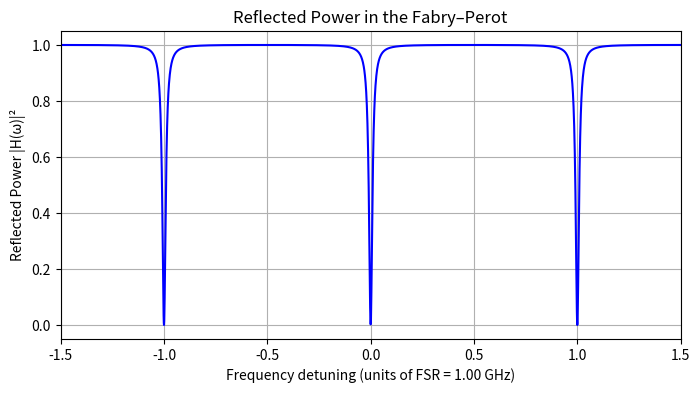
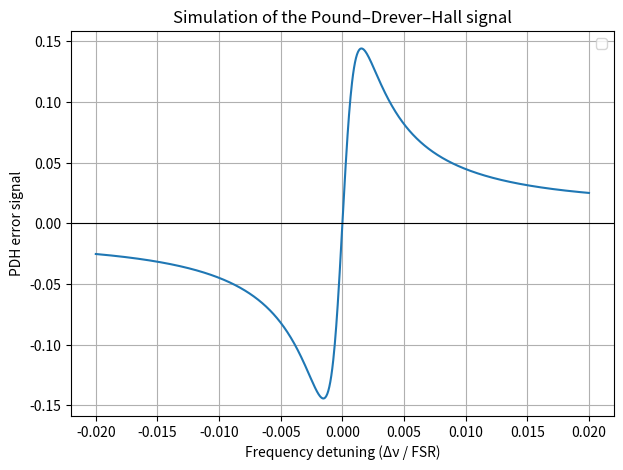

These figures' Python source, in order:
import numpy as np
import matplotlib.pyplot as plt
from scipy.special import jv 
from scipy.signal import butter, filtfilt
# Características da cavidade
c = 299792458.0  # m/s
L = 0.15         # m (15 cm)
FSR = c / (2 * L)

r1 = 0.97
R1 = r1**2
T1 = 1 - R1
t1 = np.sqrt(T1)

r2 = 0.97
R2 = r2**2
T2 = 1 - R2
t2 = np.sqrt(T2)
F = np.pi * np.sqrt(np.sqrt(R1 * R2)) / (1 - np.sqrt(R1 * R2))
FWHM = FSR / F
Omega_m =  20*FWHM # mod freq
beta = 0.3                # indice de modulação

# Finesse e largura de linha


# Função de transferência de refletividade no Fabry–Perot
def H(omega):
    phi = 2 * np.pi * omega / FSR
    return r1 - (t1 * t2 * r2 * np.exp(-1j * phi)) / (1 - r1 * r2 * np.exp(-1j * phi))

# Varredura em unidades de FSR
omega = np.linspace(-1.5 * FSR, 1.5 * FSR, 3000)
R = np.abs(H(omega))**2  # Potência refletida normalizada

# Gráfico
plt.figure(figsize=(8,4 ))
plt.plot(omega / FSR, R, 'b')
plt.title('Reflected Power in the Fabry–Perot')
plt.xlabel(f'Frequency detuning (units of FSR = {FSR/10**9 :.2f} GHz)')
plt.ylabel('Reflected Power |H(ω)|²')
plt.grid(True)
plt.xlim(-1.5, 1.5)
plt.show()

print(FWHM, Omega_m ,FWHM/Omega_m) 

def E_ref(t, om):
    return [H(om)*jv(0, beta)*np.exp(1j*om*t) + H(om+Omega_m)*jv(1, beta)*np.exp(1j*(om+Omega_m)*t) - H(om-Omega_m)*jv(1, beta)*np.exp(1j*(om-Omega_m)*t)]

def P_detect(om, t):
    return np.abs(E_ref(t,om))**2

def mixer_lowpass(signal, t, Omega_m, fc=1e5, fs=None):
    """
    Mistura o sinal com o oscilador local cos(Omega_m t)
    e aplica um filtro passa-baixa Butterworth.
    """
    if fs is None:
        dt = t[1] - t[0]
        fs = 1 / dt
    
    if Omega_m > FWHM:
        lo = np.sin(Omega_m * t)
    else:
        lo = np.cos(Omega_m * t)
    mixed = signal * lo

    # filtro passa-baixa
    b, a = butter(4, fc / (0.5 * fs))
    filtered = filtfilt(b, a, mixed)
    return filtered


# ==============================
# 6. SIMULAÇÃO DO SINAL PDH
# ==============================
fs = 200e6  # taxa de amostragem
t = np.arange(0, 20e-6, 1/fs)  # 20 µs

# Frequência angular da portadora sendo varrida
detunings = np.linspace(-0.02*FSR, 0.02*FSR, 1000)  # em Hz
PDH_error = []

def erro_aprox(om):
    phi = 2 * np.pi * om / FSR
    numerator = 4 * r1 * r2 * np.sin(phi) * (L / c) * (1 - r1**2) * (1 - r2**2)


    denominator_base = (1 - r1 * r2)**2 + 4 * r1 * r2 * (np.sin(phi))**2
    denominator = denominator_base**2

    return numerator / denominator * Omega_m * beta
 







for delta in detunings:
    omega = 2 * np.pi * ( delta)  # frequência angular
    P = P_detect(omega, t)
    err = mixer_lowpass(P - np.mean(P), t, Omega_m, fc=1e6, fs=fs)
    PDH_error.append(np.mean(err))  # valor DC do sinal filtrado
plt.figure(figsize=(7,5))
#plt.plot(detunings/ FWHM, erro_aprox(detunings), label = 'sla')
plt.plot(detunings / FSR, PDH_error)
plt.legend()
plt.axhline(0, color='k', lw=0.8)
plt.xlabel("Frequency detuning (Δν / FSR)")
plt.ylabel("PDH error signal")
plt.title("Simulation of the Pound–Drever–Hall signal")
plt.grid(True)
plt.show()









